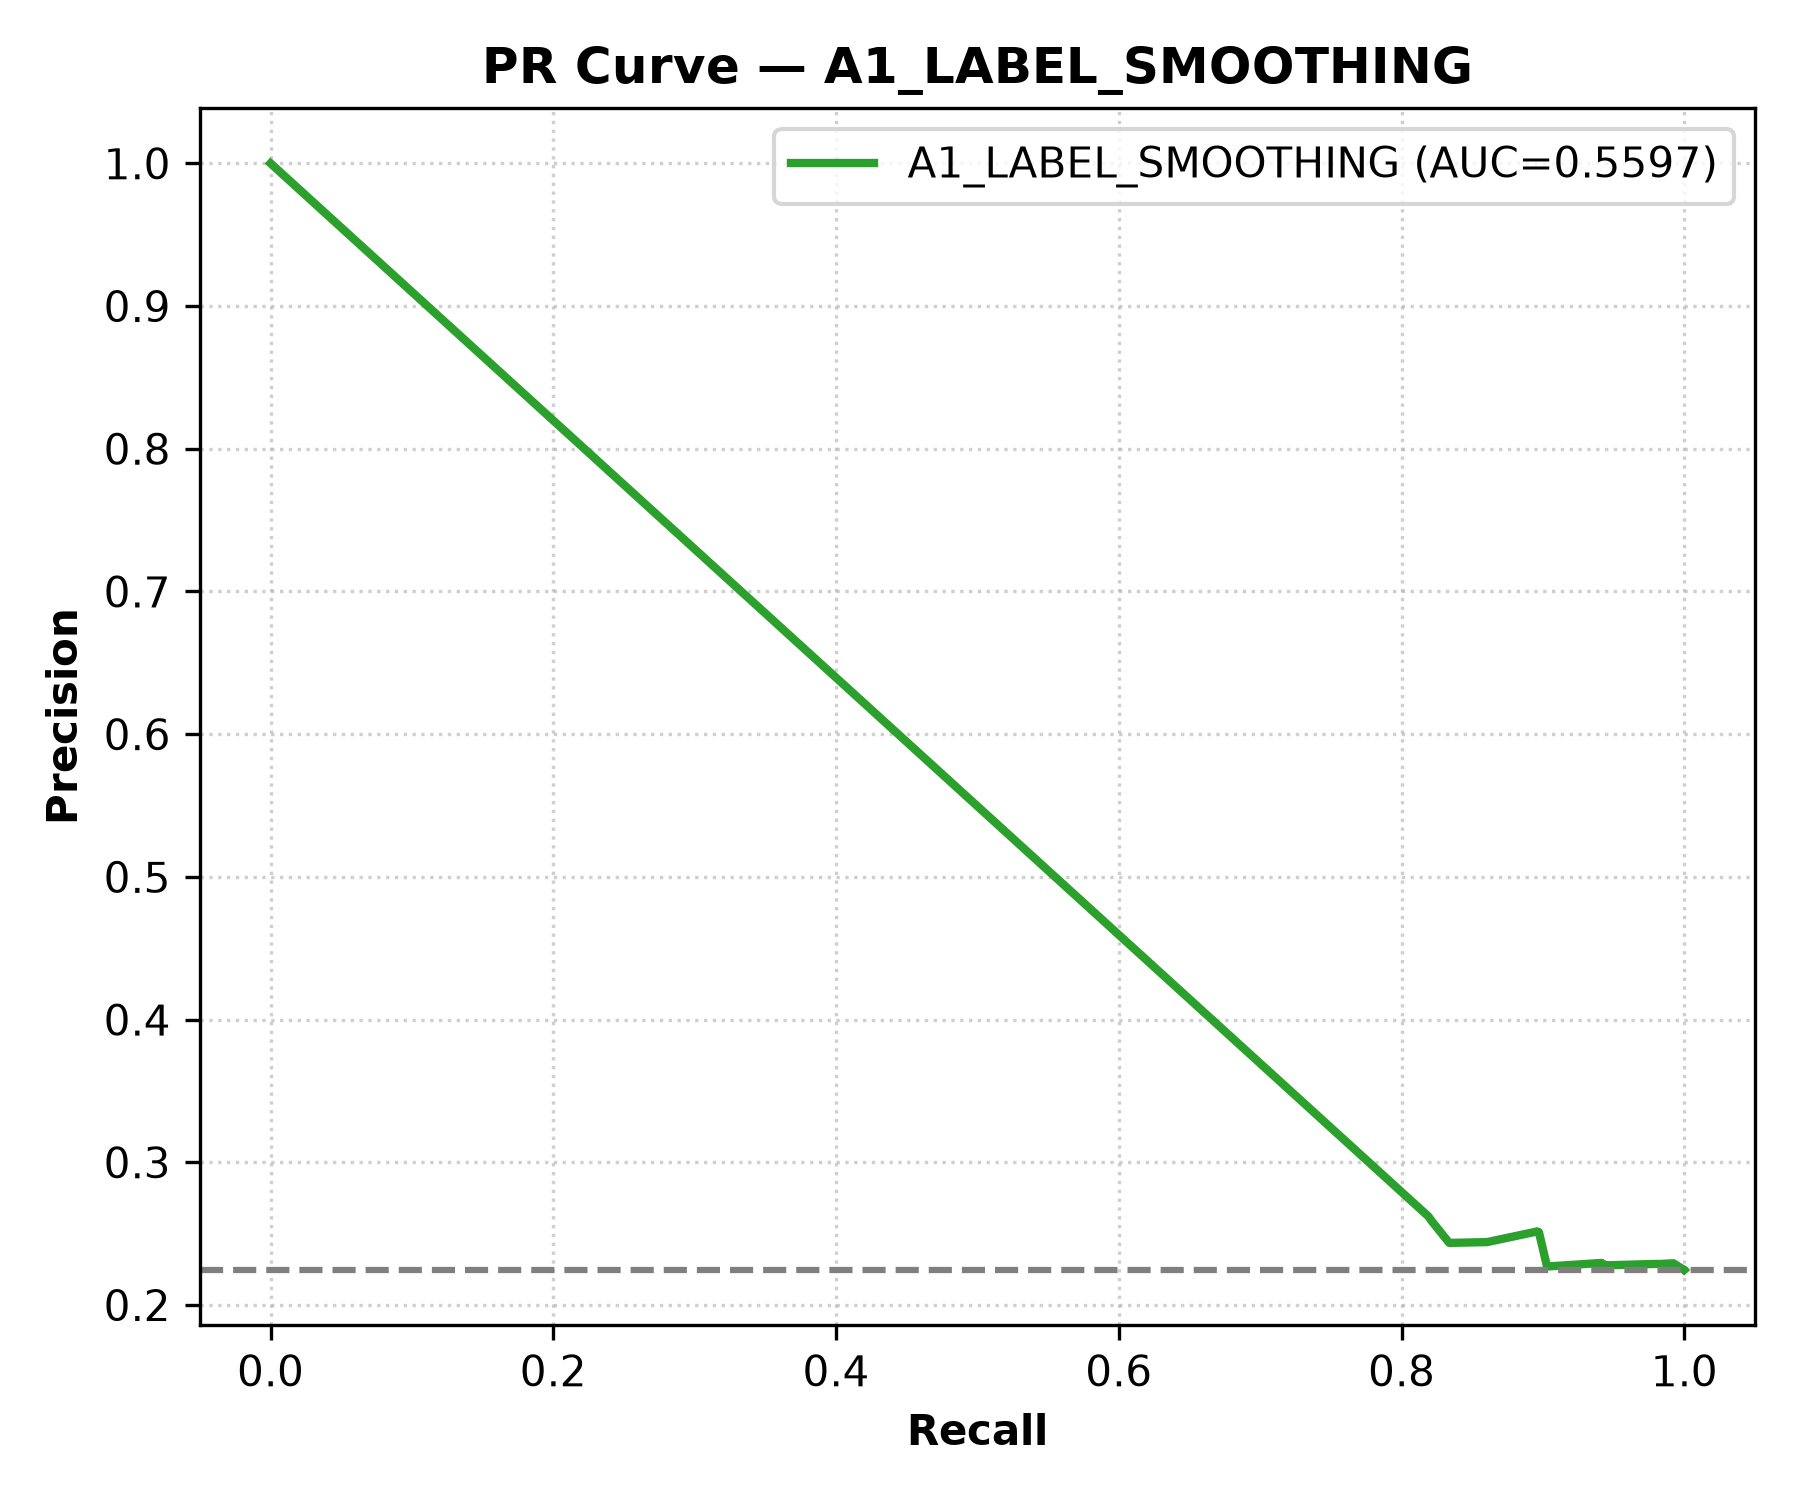

Values plotted in this chart, from the file beside it:
condition, threshold, recall, precision
A1_LABEL_SMOOTHING, 0.3671, 1.0, 0.2247
A1_LABEL_SMOOTHING, 0.3726, 1, 0.2247
A1_LABEL_SMOOTHING, 0.3734, 0.9996, 0.2248
A1_LABEL_SMOOTHING, 0.3744, 0.9996, 0.2248
A1_LABEL_SMOOTHING, 0.3746, 0.9996, 0.2248
A1_LABEL_SMOOTHING, 0.3752, 0.998, 0.2258
A1_LABEL_SMOOTHING, 0.3755, 0.9979, 0.2258
A1_LABEL_SMOOTHING, 0.3757, 0.997, 0.2263
A1_LABEL_SMOOTHING, 0.3757, 0.997, 0.2263
A1_LABEL_SMOOTHING, 0.3758, 0.9961, 0.2269
A1_LABEL_SMOOTHING, 0.3758, 0.9961, 0.2269
A1_LABEL_SMOOTHING, 0.3816, 0.9961, 0.2269
A1_LABEL_SMOOTHING, 0.3819, 0.9961, 0.2269
A1_LABEL_SMOOTHING, 0.382, 0.9961, 0.2269
A1_LABEL_SMOOTHING, 0.3825, 0.9953, 0.2274
A1_LABEL_SMOOTHING, 0.383, 0.9944, 0.2279
A1_LABEL_SMOOTHING, 0.3833, 0.9944, 0.2279
A1_LABEL_SMOOTHING, 0.3839, 0.9927, 0.229
A1_LABEL_SMOOTHING, 0.3852, 0.9927, 0.2291
A1_LABEL_SMOOTHING, 0.3854, 0.9927, 0.2291
A1_LABEL_SMOOTHING, 0.3855, 0.9924, 0.2292
A1_LABEL_SMOOTHING, 0.3895, 0.9924, 0.2292
A1_LABEL_SMOOTHING, 0.391, 0.9924, 0.2292
A1_LABEL_SMOOTHING, 0.391, 0.9924, 0.2292
A1_LABEL_SMOOTHING, 0.3915, 0.9924, 0.2292
A1_LABEL_SMOOTHING, 0.3918, 0.9924, 0.2292
A1_LABEL_SMOOTHING, 0.3918, 0.9924, 0.2292
A1_LABEL_SMOOTHING, 0.3918, 0.9924, 0.2292
A1_LABEL_SMOOTHING, 0.3919, 0.9923, 0.2292
A1_LABEL_SMOOTHING, 0.3919, 0.9923, 0.2292
A1_LABEL_SMOOTHING, 0.949, 0.9923, 0.2292
A1_LABEL_SMOOTHING, 0.9498, 0.9923, 0.2292
A1_LABEL_SMOOTHING, 0.9525, 0.9923, 0.2292
A1_LABEL_SMOOTHING, 0.9531, 0.9923, 0.2292
A1_LABEL_SMOOTHING, 0.9546, 0.9923, 0.2292
A1_LABEL_SMOOTHING, 0.9552, 0.9899, 0.2291
A1_LABEL_SMOOTHING, 0.9582, 0.9883, 0.2291
A1_LABEL_SMOOTHING, 0.9583, 0.9848, 0.2289
A1_LABEL_SMOOTHING, 0.9583, 0.9848, 0.2289
A1_LABEL_SMOOTHING, 0.9583, 0.9848, 0.2289
A1_LABEL_SMOOTHING, 0.9583, 0.9848, 0.2289
A1_LABEL_SMOOTHING, 0.9584, 0.9848, 0.2289
A1_LABEL_SMOOTHING, 0.9584, 0.9848, 0.2289
A1_LABEL_SMOOTHING, 0.9586, 0.9848, 0.2289
A1_LABEL_SMOOTHING, 0.9589, 0.9848, 0.2289
A1_LABEL_SMOOTHING, 0.959, 0.9837, 0.2288
A1_LABEL_SMOOTHING, 0.9591, 0.9821, 0.2287
A1_LABEL_SMOOTHING, 0.9592, 0.9821, 0.2287
A1_LABEL_SMOOTHING, 0.9592, 0.9821, 0.2287
A1_LABEL_SMOOTHING, 0.9592, 0.9821, 0.2287
A1_LABEL_SMOOTHING, 0.9594, 0.9821, 0.2287
A1_LABEL_SMOOTHING, 0.9597, 0.9821, 0.2287
A1_LABEL_SMOOTHING, 0.9605, 0.9797, 0.2288
A1_LABEL_SMOOTHING, 0.9606, 0.9796, 0.2288
A1_LABEL_SMOOTHING, 0.9609, 0.9791, 0.2288
A1_LABEL_SMOOTHING, 0.9612, 0.979, 0.2288
A1_LABEL_SMOOTHING, 0.9612, 0.9681, 0.2284
A1_LABEL_SMOOTHING, 0.9612, 0.9678, 0.2284
A1_LABEL_SMOOTHING, 0.9612, 0.9678, 0.2284
A1_LABEL_SMOOTHING, 0.9613, 0.9656, 0.2283
... 1,071 more rows
